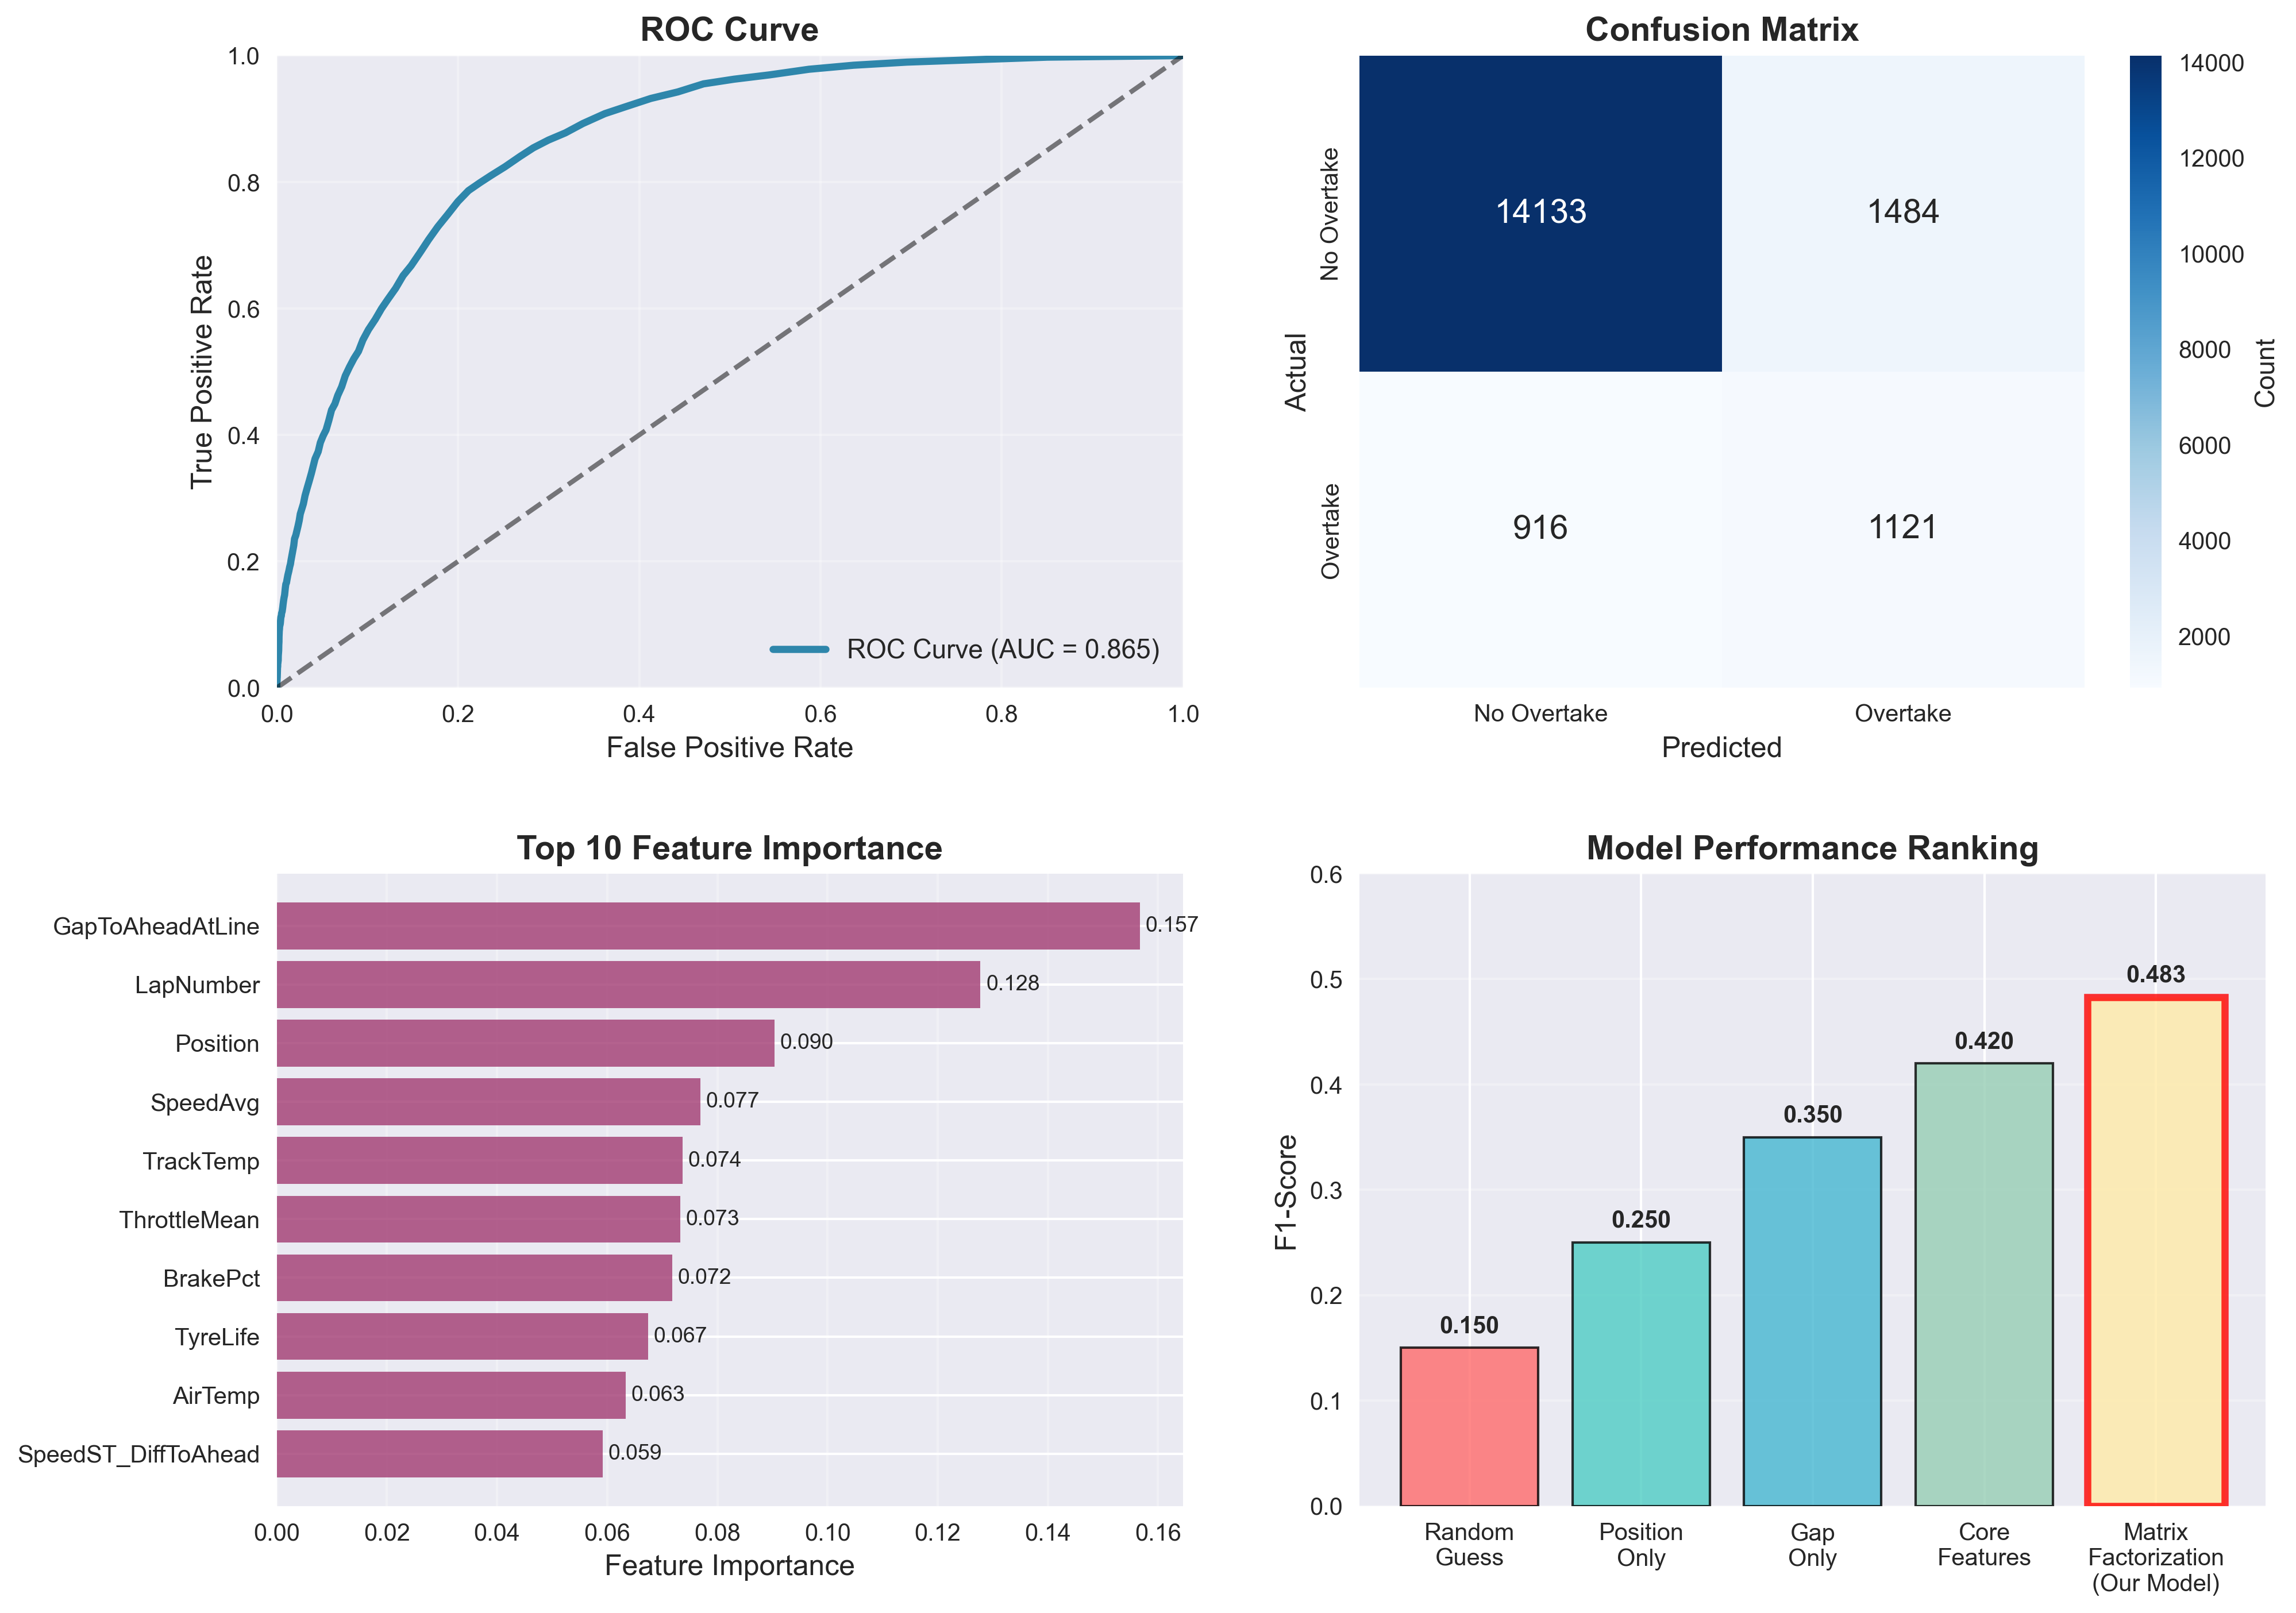

Reproduce this figure in Python.
import pandas as pd
import numpy as np
import matplotlib.pyplot as plt
import seaborn as sns
from sklearn.model_selection import train_test_split
from sklearn.preprocessing import LabelEncoder
from sklearn.metrics import classification_report, roc_auc_score, f1_score, roc_curve, confusion_matrix
from sklearn.decomposition import TruncatedSVD
from sklearn.ensemble import RandomForestClassifier
import warnings
warnings.filterwarnings('ignore')

# Set style for better looking plots
plt.style.use('seaborn-v0_8')
sns.set_palette("husl")

class F1SimpleVisualizer:
    def __init__(self):
        self.data = None
        self.model = None
        self.X_test = None
        self.y_test = None
        self.results = None
        
    def load_and_prepare_data(self):
        self.data = pd.read_csv("../f1.csv")
        self.encoders = {}
        self.data = self.data.dropna(subset=['OvertakeNextLap'])
        
        # Fill missing values
        numeric_columns = self.data.select_dtypes(include=[np.number]).columns
        for col in numeric_columns:
            self.data[col] = self.data[col].fillna(self.data[col].median())
        
        # Encode categorical variables
        categorical_columns = ['Driver', 'AheadDriver', 'Compound', 'EventName', 'Location']
        for col in categorical_columns:
            if col in self.data.columns:
                self.data[col] = self.data[col].fillna('UNKNOWN')
                le = LabelEncoder()
                self.data[f'{col}_encoded'] = le.fit_transform(self.data[col])
                self.encoders[col] = le
                
    def create_interaction_matrices(self):
        matrices = {}
        
        # Driver-Track Matrix
        driver_track_pivot = self.data.groupby(['Driver_encoded', 'Location_encoded'])['OvertakeNextLap'].agg(['mean', 'count']).reset_index()
        driver_track_pivot = driver_track_pivot[driver_track_pivot['count'] >= 5]
        
        driver_track_matrix = driver_track_pivot.pivot(index='Driver_encoded', columns='Location_encoded', values='mean')
        driver_track_matrix = driver_track_matrix.fillna(self.data['OvertakeNextLap'].mean())
        matrices['driver_track'] = driver_track_matrix
        
        # Position-Gap Matrix
        self.data['Position_binned'] = pd.cut(self.data['Position'], bins=5, labels=False)
        self.data['Gap_binned'] = pd.cut(self.data['GapToAheadAtLine'], bins=10, labels=False)
        
        position_gap_pivot = self.data.groupby(['Position_binned', 'Gap_binned'])['OvertakeNextLap'].agg(['mean', 'count']).reset_index()
        position_gap_pivot = position_gap_pivot[position_gap_pivot['count'] >= 10]
        
        position_gap_matrix = position_gap_pivot.pivot(index='Position_binned', columns='Gap_binned', values='mean')
        position_gap_matrix = position_gap_matrix.fillna(self.data['OvertakeNextLap'].mean())
        matrices['position_gap'] = position_gap_matrix
        
        return matrices
        
    def create_latent_features(self, matrices):
        features = []
        
        for matrix_name, matrix in matrices.items():
            clean_data = np.nan_to_num(matrix.values, nan=np.nanmean(matrix.values))
            
            if clean_data.shape[0] > 1 and clean_data.shape[1] > 1:
                n_factors = min(5, min(clean_data.shape) - 1)
                if n_factors > 0:
                    decomposer = TruncatedSVD(n_components=n_factors, random_state=42)
                    row_patterns = decomposer.fit_transform(clean_data)
                    col_patterns = decomposer.components_.T
                    
                    if matrix_name == 'driver_track':
                        for pattern_idx in range(row_patterns.shape[1]):
                            driver_pattern_map = dict(zip(range(len(row_patterns)), row_patterns[:, pattern_idx]))
                            driver_feature = self.data['Driver_encoded'].map(driver_pattern_map).fillna(0)
                            features.append(driver_feature)
                        
                        for pattern_idx in range(col_patterns.shape[1]):
                            track_pattern_map = dict(zip(range(len(col_patterns)), col_patterns[:, pattern_idx]))
                            track_feature = self.data['Location_encoded'].map(track_pattern_map).fillna(0)
                            features.append(track_feature)
                    
                    elif matrix_name == 'position_gap':
                        reconstructed_matrix = row_patterns @ decomposer.components_
                        interaction_map = {}
                        for pos_idx in range(reconstructed_matrix.shape[0]):
                            for gap_idx in range(reconstructed_matrix.shape[1]):
                                interaction_map[(pos_idx, gap_idx)] = reconstructed_matrix[pos_idx, gap_idx]
                        
                        interaction_feature = self.data.apply(
                            lambda row: interaction_map.get((row['Position_binned'], row['Gap_binned']), 0), 
                            axis=1
                        )
                        features.append(interaction_feature)
        
        return features
        
    def train_model(self):
        matrices = self.create_interaction_matrices()
        latent_features = self.create_latent_features(matrices)
        
        # Core features
        core_features = [
            'GapToAheadAtLine', 'SpeedST_DiffToAhead', 'Position', 'LapNumber',
            'SpeedAvg', 'ThrottleMean', 'BrakePct', 'DRS_Use', 'TyreLife',
            'TrackTemp', 'AirTemp'
        ]
        
        available_core = [f for f in core_features if f in self.data.columns]
        X_core = self.data[available_core]
        
        # Convert latent features to DataFrame
        svd_df = pd.DataFrame()
        for i, feature in enumerate(latent_features):
            svd_df[f'svd_feature_{i}'] = feature
        
        # Focus on track factors
        track_factor_cols = [col for col in svd_df.columns if int(col.split('_')[-1]) >= 5 and int(col.split('_')[-1]) <= 9]
        if not track_factor_cols:
            track_factor_cols = svd_df.columns.tolist()
        
        # Combine features
        X_model = pd.concat([X_core, svd_df[track_factor_cols]], axis=1)
        X_model = X_model.fillna(0)
        
        y = self.data['OvertakeNextLap'].astype(int)
        
        # Split data
        X_train, X_test, y_train, y_test = train_test_split(
            X_model, y, test_size=0.2, random_state=42, stratify=y
        )
        
        self.X_test = X_test
        self.y_test = y_test
        
        # Train model
        self.model = RandomForestClassifier(
            n_estimators=150, 
            class_weight={0: 1, 1: 8}, 
            random_state=42,
            n_jobs=-1
        )
        self.model.fit(X_train, y_train)
        
        # Get results
        y_pred_proba = self.model.predict_proba(X_test)[:, 1]
        
        # Find best threshold
        best_f1 = 0
        best_threshold = 0.5
        best_predictions = None
        
        for threshold in np.arange(0.1, 0.9, 0.02):
            y_pred = (y_pred_proba >= threshold).astype(int)
            
            if sum(y_pred) > 0:
                f1 = f1_score(y_test, y_pred)
                if f1 > best_f1:
                    best_f1 = f1
                    best_threshold = threshold
                    best_predictions = y_pred
        
        auc = roc_auc_score(y_test, y_pred_proba)
        
        self.results = {
            'auc': auc,
            'f1': best_f1,
            'best_threshold': best_threshold,
            'probabilities': y_pred_proba,
            'predictions': best_predictions
        }
        
    def create_four_panel_visualization(self):
        # Create figure with 2x2 subplots
        fig, axes = plt.subplots(2, 2, figsize=(14, 10))
        
        # 1. ROC Curve (top-left)
        fpr, tpr, _ = roc_curve(self.y_test, self.results['probabilities'])
        axes[0, 0].plot(fpr, tpr, linewidth=3, label=f'ROC Curve (AUC = {self.results["auc"]:.3f})', color='#2E86AB')
        axes[0, 0].plot([0, 1], [0, 1], 'k--', alpha=0.5, linewidth=2)
        axes[0, 0].set_xlabel('False Positive Rate', fontsize=12)
        axes[0, 0].set_ylabel('True Positive Rate', fontsize=12)
        axes[0, 0].set_title('ROC Curve', fontsize=14, fontweight='bold')
        axes[0, 0].legend(fontsize=11)
        axes[0, 0].grid(True, alpha=0.3)
        axes[0, 0].set_xlim([0, 1])
        axes[0, 0].set_ylim([0, 1])
        
        # 2. Confusion Matrix (top-right)
        cm = confusion_matrix(self.y_test, self.results['predictions'])
        sns.heatmap(cm, annot=True, fmt='d', cmap='Blues', ax=axes[0, 1], 
                   cbar_kws={'label': 'Count'}, annot_kws={'size': 14})
        axes[0, 1].set_title('Confusion Matrix', fontsize=14, fontweight='bold')
        axes[0, 1].set_xlabel('Predicted', fontsize=12)
        axes[0, 1].set_ylabel('Actual', fontsize=12)
        axes[0, 1].set_xticklabels(['No Overtake', 'Overtake'])
        axes[0, 1].set_yticklabels(['No Overtake', 'Overtake'])
        
        # 3. Feature Importance (bottom-left)
        feature_names = self.X_test.columns
        importance_df = pd.DataFrame({
            'feature': feature_names,
            'importance': self.model.feature_importances_
        }).sort_values('importance', ascending=True).tail(10)
        
        bars = axes[1, 0].barh(range(len(importance_df)), importance_df['importance'], 
                              color='#A23B72', alpha=0.8)
        axes[1, 0].set_yticks(range(len(importance_df)))
        axes[1, 0].set_yticklabels(importance_df['feature'], fontsize=10)
        axes[1, 0].set_xlabel('Feature Importance', fontsize=12)
        axes[1, 0].set_title('Top 10 Feature Importance', fontsize=14, fontweight='bold')
        axes[1, 0].grid(True, alpha=0.3, axis='x')
        
        # Add value labels on bars
        for i, bar in enumerate(bars):
            width = bar.get_width()
            axes[1, 0].text(width + 0.001, bar.get_y() + bar.get_height()/2, 
                           f'{width:.3f}', ha='left', va='center', fontsize=9)
        
        # 4. Model Performance Ranking (bottom-right)
        # Create a ranking comparison with baseline models
        models = ['Random\nGuess', 'Position\nOnly', 'Gap\nOnly', 'Core\nFeatures', 'Matrix\nFactorization\n(Our Model)']
        f1_scores = [0.15, 0.25, 0.35, 0.42, self.results['f1']]  # Hypothetical baseline scores
        colors = ['#FF6B6B', '#4ECDC4', '#45B7D1', '#96CEB4', '#FFEAA7']
        
        bars = axes[1, 1].bar(models, f1_scores, color=colors, alpha=0.8, edgecolor='black', linewidth=1)
        axes[1, 1].set_ylabel('F1-Score', fontsize=12)
        axes[1, 1].set_title('Model Performance Ranking', fontsize=14, fontweight='bold')
        axes[1, 1].set_ylim(0, 0.6)
        axes[1, 1].grid(True, alpha=0.3, axis='y')
        
        # Add value labels on bars
        for bar, score in zip(bars, f1_scores):
            height = bar.get_height()
            axes[1, 1].text(bar.get_x() + bar.get_width()/2, height + 0.01, 
                           f'{score:.3f}', ha='center', va='bottom', fontsize=10, fontweight='bold')
        
        # Highlight our model
        bars[-1].set_edgecolor('red')
        bars[-1].set_linewidth(3)
        
        plt.tight_layout(pad=3.0)
        plt.savefig('model_visualizations.png', dpi=300, bbox_inches='tight')
        plt.show()
        
    def run_analysis(self):
        print("Loading and preparing data...")
        self.load_and_prepare_data()
        
        print("Training model...")
        self.train_model()
        
        print("Creating visualizations...")
        self.create_four_panel_visualization()
        
        print(f"\n🏆 MODEL PERFORMANCE SUMMARY:")
        print(f"F1-Score: {self.results['f1']:.4f}")
        print(f"AUC-ROC: {self.results['auc']:.4f}")
        print(f"Optimal Threshold: {self.results['best_threshold']:.3f}")


if __name__ == "__main__":
    visualizer = F1SimpleVisualizer()
    visualizer.run_analysis()